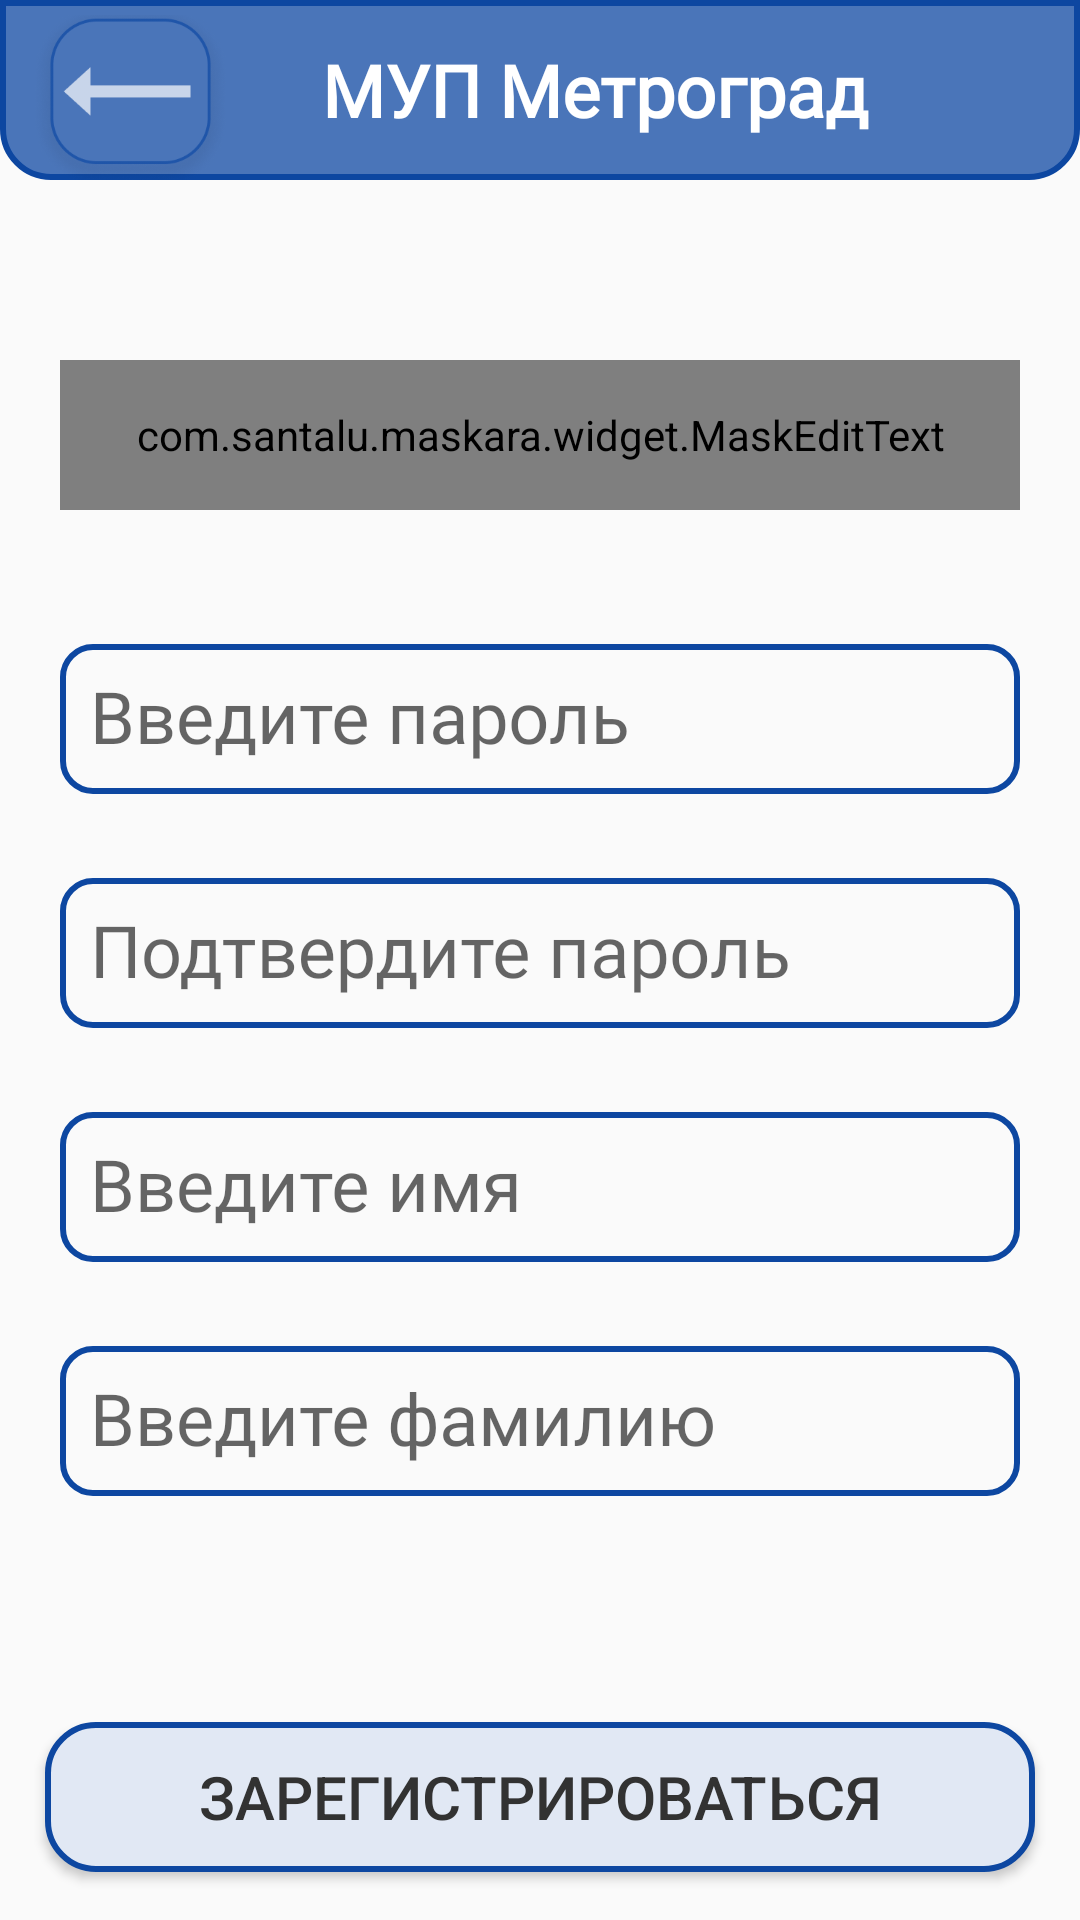

Produce the Android XML layout that renders to this screen, including the resource entries it uses.
<!-- AndroidManifest.xml: application theme Theme.Metrograd -->
<!-- res/layout/activity_reg.xml -->
<?xml version="1.0" encoding="utf-8"?>
<androidx.constraintlayout.widget.ConstraintLayout xmlns:android="http://schemas.android.com/apk/res/android"
    xmlns:app="http://schemas.android.com/apk/res-auto"
    xmlns:tools="http://schemas.android.com/tools"
    android:layout_width="match_parent"
    android:layout_height="match_parent"
    tools:context=".RegActivity">

    <LinearLayout
        android:id="@+id/linearLayout"
        android:layout_width="0dp"
        android:layout_height="60dp"
        android:background="@drawable/header_style"
        android:gravity="center_vertical"
        android:orientation="horizontal"
        app:layout_constraintEnd_toEndOf="parent"
        app:layout_constraintStart_toStartOf="parent"
        app:layout_constraintTop_toTopOf="parent">

        <ImageView
            android:id="@+id/return_btn2"
            android:layout_width="65dp"
            android:layout_height="55dp"
            android:layout_gravity="bottom|center_vertical"
            android:layout_marginStart="11dp"
            android:scaleType="centerCrop"
            app:srcCompat="@drawable/trending_flat_auth" />

        <TextView
            android:id="@+id/textView4"
            android:layout_width="wrap_content"
            android:layout_height="match_parent"
            android:layout_gravity="center"
            android:layout_weight="1"
            android:fontFamily="@font/roboto"
            android:gravity="center"
            android:paddingRight="40dp"
            android:text="МУП Метроград"
            android:textAlignment="center"
            android:textColor="@color/white"
            android:textSize="24sp"
            android:textStyle="bold" />
    </LinearLayout>

    <ScrollView
        android:id="@+id/scrollView"
        android:layout_width="0dp"
        android:layout_height="wrap_content"
        android:layout_marginTop="60dp"
        app:layout_constraintEnd_toEndOf="parent"
        app:layout_constraintStart_toStartOf="parent"
        app:layout_constraintTop_toBottomOf="@+id/linearLayout"
        tools:ignore="SpeakableTextPresentCheck">

        <androidx.constraintlayout.widget.ConstraintLayout
            android:layout_width="match_parent"
            android:layout_height="wrap_content">

            <com.google.android.material.textfield.TextInputLayout
                android:id="@+id/textInputLayout_pnum_reg"
                android:layout_width="320dp"
                android:layout_height="70dp"
                android:layout_gravity="center_horizontal"
                android:scrollbarSize="25dp"
                app:hintTextAppearance="@style/TextAppearance.AppCompat.Medium"
                app:layout_constraintEnd_toEndOf="parent"
                app:layout_constraintStart_toStartOf="parent"
                app:layout_constraintTop_toTopOf="parent">

                <com.santalu.maskara.widget.MaskEditText
                    android:id="@+id/phone_reg"
                    android:layout_width="320dp"
                    android:layout_height="50dp"
                    android:background="@drawable/edittext_style"
                    android:fontFamily="@font/roboto"
                    android:gravity="center_vertical"
                    android:hint="Введите номер телефона"
                    android:inputType="phone"
                    android:textColor="@color/texts"
                    android:textSize="24sp"
                    app:mask="+#(###) ### ## ##"
                    tools:ignore="TouchTargetSizeCheck,SpeakableTextPresentCheck" />
            </com.google.android.material.textfield.TextInputLayout>

            <com.google.android.material.textfield.TextInputLayout
                android:id="@+id/textInputLayout_pass_reg"
                android:layout_width="320dp"
                android:layout_height="70dp"
                android:layout_gravity="center_horizontal"
                android:layout_marginTop="8dp"
                android:scrollbarSize="25dp"
                app:hintTextAppearance="@style/TextAppearance.AppCompat.Medium"
                app:layout_constraintEnd_toEndOf="parent"
                app:layout_constraintStart_toStartOf="parent"
                app:layout_constraintTop_toBottomOf="@+id/textInputLayout_pnum_reg">

                <com.google.android.material.textfield.TextInputEditText
                    android:id="@+id/pass_reg"
                    android:layout_width="320dp"
                    android:layout_height="50dp"
                    android:background="@drawable/edittext_style"
                    android:fontFamily="@font/roboto"
                    android:gravity="center_vertical"
                    android:hint="Введите пароль"
                    android:inputType="textPassword"
                    android:textColor="@color/texts"
                    android:textSize="24sp"
                    tools:ignore="TouchTargetSizeCheck" />
            </com.google.android.material.textfield.TextInputLayout>

            <com.google.android.material.textfield.TextInputLayout
                android:id="@+id/textInputLayout_pass_conf_reg"
                android:layout_width="320dp"
                android:layout_height="70dp"
                android:layout_gravity="center_horizontal"
                android:layout_marginTop="8dp"
                android:scrollbarSize="25dp"
                app:hintTextAppearance="@style/TextAppearance.AppCompat.Medium"
                app:layout_constraintEnd_toEndOf="parent"
                app:layout_constraintStart_toStartOf="parent"
                app:layout_constraintTop_toBottomOf="@+id/textInputLayout_pass_reg">

                <com.google.android.material.textfield.TextInputEditText
                    android:id="@+id/pass_conf_reg"
                    android:layout_width="320dp"
                    android:layout_height="50dp"
                    android:background="@drawable/edittext_style"
                    android:fontFamily="@font/roboto"
                    android:gravity="center_vertical"
                    android:hint="Подтвердите пароль"
                    android:inputType="textPassword"
                    android:textColor="@color/texts"
                    android:textSize="24sp"
                    tools:ignore="TouchTargetSizeCheck" />
            </com.google.android.material.textfield.TextInputLayout>

            <com.google.android.material.textfield.TextInputLayout
                android:id="@+id/textInputLayout_name_reg"
                android:layout_width="320dp"
                android:layout_height="70dp"
                android:layout_gravity="center_horizontal"
                android:layout_marginTop="8dp"
                android:scrollbarSize="25dp"
                app:hintTextAppearance="@style/TextAppearance.AppCompat.Medium"
                app:layout_constraintEnd_toEndOf="parent"
                app:layout_constraintStart_toStartOf="parent"
                app:layout_constraintTop_toBottomOf="@+id/textInputLayout_pass_conf_reg">

                <com.google.android.material.textfield.TextInputEditText
                    android:id="@+id/name_reg"
                    android:layout_width="320dp"
                    android:layout_height="50dp"
                    android:background="@drawable/edittext_style"
                    android:fontFamily="@font/roboto"
                    android:gravity="center_vertical"
                    android:hint="Введите имя"
                    android:inputType="textPersonName"
                    android:textColor="@color/texts"
                    android:textSize="24sp"
                    tools:ignore="TouchTargetSizeCheck" />
            </com.google.android.material.textfield.TextInputLayout>

            <com.google.android.material.textfield.TextInputLayout
                android:id="@+id/textInputLayout_sur_reg"
                android:layout_width="320dp"
                android:layout_height="70dp"
                android:layout_gravity="center_horizontal"
                android:layout_marginTop="8dp"
                android:scrollbarSize="25dp"
                app:hintTextAppearance="@style/TextAppearance.AppCompat.Medium"
                app:layout_constraintEnd_toEndOf="parent"
                app:layout_constraintStart_toStartOf="parent"
                app:layout_constraintTop_toBottomOf="@+id/textInputLayout_name_reg">

                <com.google.android.material.textfield.TextInputEditText
                    android:id="@+id/surname_reg"
                    android:layout_width="320dp"
                    android:layout_height="50dp"
                    android:background="@drawable/edittext_style"
                    android:fontFamily="@font/roboto"
                    android:gravity="center_vertical"
                    android:hint="Введите фамилию"
                    android:inputType="textPersonName"
                    android:textColor="@color/texts"
                    android:textSize="24sp"
                    tools:ignore="TouchTargetSizeCheck" />
            </com.google.android.material.textfield.TextInputLayout>
        </androidx.constraintlayout.widget.ConstraintLayout>
    </ScrollView>

    <Button
        android:id="@+id/reg_btn"
        android:layout_width="330dp"
        android:layout_height="50dp"
        android:layout_gravity="center_horizontal"
        android:layout_marginTop="72dp"
        android:background="@drawable/btns_style"
        android:onClick="regUser"
        android:text="Зарегистрироваться"
        android:textAlignment="center"
        android:textColor="@color/texts"
        android:textSize="20sp"
        app:layout_constraintEnd_toEndOf="parent"
        app:layout_constraintStart_toStartOf="parent"
        app:layout_constraintTop_toBottomOf="@+id/scrollView" />
</androidx.constraintlayout.widget.ConstraintLayout>
<!-- resources referenced by this layout -->
<resources>
  <color name="texts">#323232</color>
  <color name="white">#FFFFFFFF</color>
  <!-- drawable btns_style (drawable-v24) -->
  <?xml version="1.0" encoding="utf-8"?>
  <selector xmlns:android="http://schemas.android.com/apk/res/android">
      <item android:state_pressed="true">
          <shape>
              <corners android:radius="16dp" />
              <stroke android:width="4dp" android:color="@color/stroke" />
              <solid android:color="@color/btn2" />
          </shape>
      </item>
      <item android:state_focused="true">
          <shape android:shape="rectangle">
              <corners android:radius="16dp" />
              <stroke android:width="2dip" android:color="@color/stroke" />
              <gradient android:endColor="@color/btn2" android:startColor="@color/btn1" />
          </shape>
      </item>
      <item android:state_enabled="true">
          <shape>
              <corners android:radius="16dp" />
              <stroke android:width="2dip" android:color="@color/stroke" />
              <solid android:color="@color/btn1" />
          </shape>
      </item>
  </selector>
  <!-- drawable edittext_style (drawable-v24) -->
  <?xml version="1.0" encoding="utf-8"?>
  <shape xmlns:android="http://schemas.android.com/apk/res/android">
  
      <stroke
          android:width="2dp"
          android:color="@color/stroke" />
  
      <corners android:radius="10dp" />
  
      <padding android:left="10dp" />
  </shape>
  <!-- drawable header_style (drawable) -->
  <?xml version="1.0" encoding="utf-8"?>
  <shape xmlns:android="http://schemas.android.com/apk/res/android">
      <solid android:color="#4A75B9" />
      <corners
          android:bottomLeftRadius="16dp"
          android:bottomRightRadius="16dp" />
      <stroke
          android:width="2dp"
          android:color="@color/stroke" />
  </shape>
  <!-- drawable trending_flat_auth: png bitmap (drawable-v24, 21850 bytes) -->
  <style name="Theme.Metrograd" parent="Theme.AppCompat.DayNight.DarkActionBar">
          
          <item name="colorPrimary">@color/purple_500</item>
          <item name="colorPrimaryVariant">@color/purple_700</item>
          <item name="colorOnPrimary">@color/white</item>
          
          <item name="colorSecondary">@color/teal_200</item>
          <item name="colorSecondaryVariant">@color/teal_700</item>
          <item name="colorOnSecondary">@color/black</item>
          
          <item name="android:statusBarColor" tools:targetApi="l">?attr/colorPrimaryVariant</item>
          
      </style>
  <color name="stroke">#0D47A1</color>
  <color name="btn2">#D1D7E2</color>
  <color name="btn1">#E1E8F4</color>
  <color name="purple_500">#FF6200EE</color>
  <color name="purple_700">#FF3700B3</color>
  <color name="teal_200">#FF03DAC5</color>
  <color name="teal_700">#FF018786</color>
  <color name="black">#FF000000</color>
</resources>
